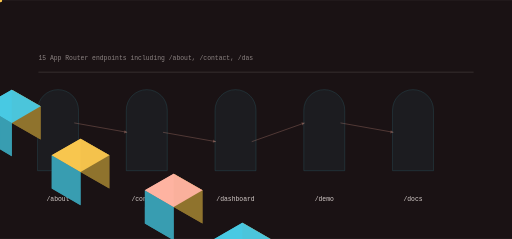
t = 0.00 s
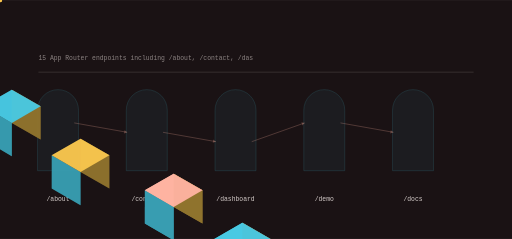
t = 1.16 s
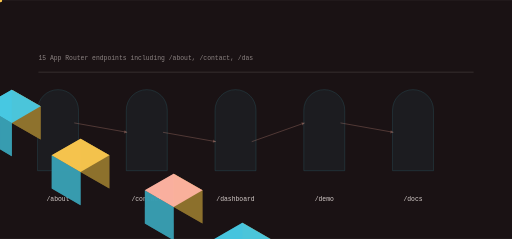
t = 2.30 s
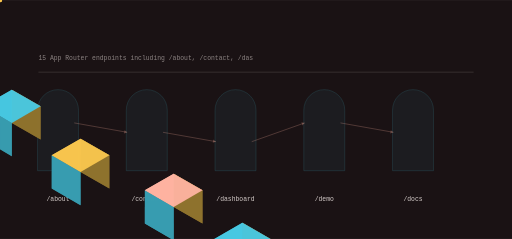
t = 3.47 s
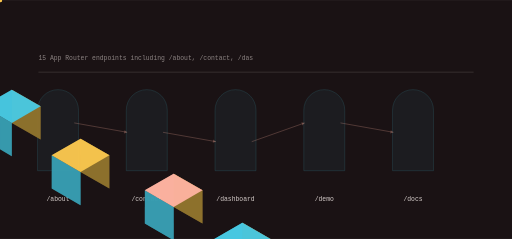
t = 4.60 s
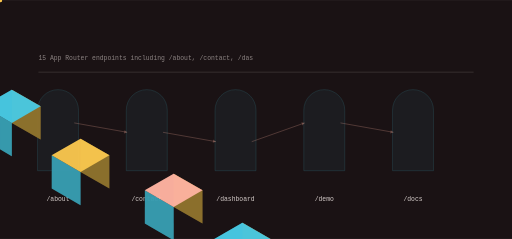
t = 5.53 s

The animated SVG that drew these frames (rendered in a browser with its animation timeline set to each time). Animation: 13 SMIL elements (animate=5,animateTransform=8); one cycle of 6.90 s, repeats indefinitely.

<svg xmlns="http://www.w3.org/2000/svg" viewBox="0 0 1200 560" width="1200" height="560" role="img" aria-label="vizuler data flow">
<title>vizuler data flow</title>
<rect width="1200" height="560" fill="#1a1214"/>
<defs><linearGradient id="gf" x1="0" y1="0" x2="1" y2="1"><stop offset="0%" stop-color="#ffb4a2"/><stop offset="100%" stop-color="#48cae4"/></linearGradient></defs><path d="M88.00,400.00 L88.00,258.00 A48.00,48.00 0 0 1 184.00,258.00 L184.00,400.00 Z" fill="rgba(72,202,228,0.100)" opacity="0.55" stroke="rgba(72,202,228,0.400)" stroke-width="1.4"/><polygon points="-133.37,173.00 -65.82,212.00 -65.82,134.00 -133.37,95.00" fill="#90732e" opacity="0.95"/><polygon points="-200.92,212.00 -133.37,251.00 -133.37,173.00 -200.92,134.00" fill="#389eb2" opacity="0.95"/><polygon points="-133.37,95.00 -65.82,134.00 -133.37,173.00 -200.92,134.00" fill="#ffb4a2" opacity="0.95"/><g><polygon points="-133.37,173.00 -65.82,212.00 -65.82,134.00 -133.37,95.00" fill="#90732e" opacity="0.95"/><polygon points="-200.92,212.00 -133.37,251.00 -133.37,173.00 -200.92,134.00" fill="#389eb2" opacity="0.95"/><polygon points="-133.37,95.00 -65.82,134.00 -133.37,173.00 -200.92,134.00" fill="#ffb4a2" opacity="0.95"/><animate attributeName="opacity" values="0.25;1.0;0.25" dur="4.625s" begin="0.0s" repeatCount="indefinite" /></g><text x="136" y="470" font-family="ui-monospace,Menlo,monospace" font-size="15" fill="rgba(253,244,240,0.820)" text-anchor="middle">/about</text><path d="M296.00,400.00 L296.00,258.00 A48.00,48.00 0 0 1 392.00,258.00 L392.00,400.00 Z" fill="rgba(72,202,228,0.100)" opacity="0.55" stroke="rgba(72,202,228,0.400)" stroke-width="1.4"/><polygon points="27.71,288.00 95.26,327.00 95.26,249.00 27.71,210.00" fill="#90732e" opacity="0.95"/><polygon points="-39.84,327.00 27.71,366.00 27.71,288.00 -39.84,249.00" fill="#389eb2" opacity="0.95"/><polygon points="27.71,210.00 95.26,249.00 27.71,288.00 -39.84,249.00" fill="#48cae4" opacity="0.95"/><g><polygon points="27.71,288.00 95.26,327.00 95.26,249.00 27.71,210.00" fill="#90732e" opacity="0.95"/><polygon points="-39.84,327.00 27.71,366.00 27.71,288.00 -39.84,249.00" fill="#389eb2" opacity="0.95"/><polygon points="27.71,210.00 95.26,249.00 27.71,288.00 -39.84,249.00" fill="#48cae4" opacity="0.95"/><animate attributeName="opacity" values="0.25;1.0;0.25" dur="4.625s" begin="0.4s" repeatCount="indefinite" /></g><text x="344" y="470" font-family="ui-monospace,Menlo,monospace" font-size="15" fill="rgba(253,244,240,0.820)" text-anchor="middle">/contact</text><line x1="174.00" y1="288.00" x2="298.00" y2="310.00" stroke="rgba(255,180,162,0.500)" stroke-width="2.00" opacity="0.55"/><polygon points="298.00,310.00 291.97,305.07 290.64,312.55" fill="rgba(255,180,162,0.500)" opacity="0.55"/><g opacity="0.9"><circle cx="0.00" cy="0.00" r="5.00" fill="#f9c74f" opacity="1.00"/><animateTransform attributeName="transform" type="translate" values="174.00,288.00 298.00,310.00" dur="3.6999999999999997s" begin="0.0s" repeatCount="indefinite" /><animateTransform attributeName="transform" type="translate" values="298.00,310.00 174.00,288.00" dur="3.6999999999999997s" begin="1.8499999999999999s" repeatCount="indefinite" /></g><path d="M504.00,400.00 L504.00,258.00 A48.00,48.00 0 0 1 600.00,258.00 L600.00,400.00 Z" fill="rgba(72,202,228,0.100)" opacity="0.55" stroke="rgba(72,202,228,0.400)" stroke-width="1.4"/><polygon points="188.79,403.00 256.34,442.00 256.34,364.00 188.79,325.00" fill="#90732e" opacity="0.95"/><polygon points="121.24,442.00 188.79,481.00 188.79,403.00 121.24,364.00" fill="#389eb2" opacity="0.95"/><polygon points="188.79,325.00 256.34,364.00 188.79,403.00 121.24,364.00" fill="#f9c74f" opacity="0.95"/><g><polygon points="188.79,403.00 256.34,442.00 256.34,364.00 188.79,325.00" fill="#90732e" opacity="0.95"/><polygon points="121.24,442.00 188.79,481.00 188.79,403.00 121.24,364.00" fill="#389eb2" opacity="0.95"/><polygon points="188.79,325.00 256.34,364.00 188.79,403.00 121.24,364.00" fill="#f9c74f" opacity="0.95"/><animate attributeName="opacity" values="0.25;1.0;0.25" dur="4.625s" begin="0.8s" repeatCount="indefinite" /></g><text x="552" y="470" font-family="ui-monospace,Menlo,monospace" font-size="15" fill="rgba(253,244,240,0.820)" text-anchor="middle">/dashboard</text><line x1="382.00" y1="310.00" x2="506.00" y2="332.00" stroke="rgba(255,180,162,0.500)" stroke-width="2.00" opacity="0.55"/><polygon points="506.00,332.00 499.97,327.07 498.64,334.55" fill="rgba(255,180,162,0.500)" opacity="0.55"/><g opacity="0.9"><circle cx="0.00" cy="0.00" r="5.00" fill="#f9c74f" opacity="1.00"/><animateTransform attributeName="transform" type="translate" values="382.00,310.00 506.00,332.00" dur="3.6999999999999997s" begin="0.45s" repeatCount="indefinite" /><animateTransform attributeName="transform" type="translate" values="506.00,332.00 382.00,310.00" dur="3.6999999999999997s" begin="2.3s" repeatCount="indefinite" /></g><path d="M712.00,400.00 L712.00,258.00 A48.00,48.00 0 0 1 808.00,258.00 L808.00,400.00 Z" fill="rgba(72,202,228,0.100)" opacity="0.55" stroke="rgba(72,202,228,0.400)" stroke-width="1.4"/><polygon points="407.03,485.00 474.58,524.00 474.58,446.00 407.03,407.00" fill="#90732e" opacity="0.95"/><polygon points="339.48,524.00 407.03,563.00 407.03,485.00 339.48,446.00" fill="#389eb2" opacity="0.95"/><polygon points="407.03,407.00 474.58,446.00 407.03,485.00 339.48,446.00" fill="#ffb4a2" opacity="0.95"/><g><polygon points="407.03,485.00 474.58,524.00 474.58,446.00 407.03,407.00" fill="#90732e" opacity="0.95"/><polygon points="339.48,524.00 407.03,563.00 407.03,485.00 339.48,446.00" fill="#389eb2" opacity="0.95"/><polygon points="407.03,407.00 474.58,446.00 407.03,485.00 339.48,446.00" fill="#ffb4a2" opacity="0.95"/><animate attributeName="opacity" values="0.25;1.0;0.25" dur="4.625s" begin="1.2000000000000002s" repeatCount="indefinite" /></g><text x="760" y="470" font-family="ui-monospace,Menlo,monospace" font-size="15" fill="rgba(253,244,240,0.820)" text-anchor="middle">/demo</text><line x1="590.00" y1="332.00" x2="714.00" y2="288.00" stroke="rgba(255,180,162,0.500)" stroke-width="2.00" opacity="0.55"/><polygon points="714.00,288.00 706.32,286.69 708.86,293.86" fill="rgba(255,180,162,0.500)" opacity="0.55"/><g opacity="0.9"><circle cx="0.00" cy="0.00" r="5.00" fill="#f9c74f" opacity="1.00"/><animateTransform attributeName="transform" type="translate" values="590.00,332.00 714.00,288.00" dur="3.6999999999999997s" begin="0.9s" repeatCount="indefinite" /><animateTransform attributeName="transform" type="translate" values="714.00,288.00 590.00,332.00" dur="3.6999999999999997s" begin="2.75s" repeatCount="indefinite" /></g><path d="M920.00,400.00 L920.00,258.00 A48.00,48.00 0 0 1 1016.00,258.00 L1016.00,400.00 Z" fill="rgba(72,202,228,0.100)" opacity="0.55" stroke="rgba(72,202,228,0.400)" stroke-width="1.4"/><polygon points="568.11,600.00 635.66,639.00 635.66,561.00 568.11,522.00" fill="#90732e" opacity="0.95"/><polygon points="500.56,639.00 568.11,678.00 568.11,600.00 500.56,561.00" fill="#389eb2" opacity="0.95"/><polygon points="568.11,522.00 635.66,561.00 568.11,600.00 500.56,561.00" fill="#48cae4" opacity="0.95"/><g><polygon points="568.11,600.00 635.66,639.00 635.66,561.00 568.11,522.00" fill="#90732e" opacity="0.95"/><polygon points="500.56,639.00 568.11,678.00 568.11,600.00 500.56,561.00" fill="#389eb2" opacity="0.95"/><polygon points="568.11,522.00 635.66,561.00 568.11,600.00 500.56,561.00" fill="#48cae4" opacity="0.95"/><animate attributeName="opacity" values="0.25;1.0;0.25" dur="4.625s" begin="1.6s" repeatCount="indefinite" /></g><text x="968" y="470" font-family="ui-monospace,Menlo,monospace" font-size="15" fill="rgba(253,244,240,0.820)" text-anchor="middle">/docs</text><line x1="798.00" y1="288.00" x2="922.00" y2="310.00" stroke="rgba(255,180,162,0.500)" stroke-width="2.00" opacity="0.55"/><polygon points="922.00,310.00 915.97,305.07 914.64,312.55" fill="rgba(255,180,162,0.500)" opacity="0.55"/><g opacity="0.9"><circle cx="0.00" cy="0.00" r="5.00" fill="#f9c74f" opacity="1.00"/><animateTransform attributeName="transform" type="translate" values="798.00,288.00 922.00,310.00" dur="3.6999999999999997s" begin="1.35s" repeatCount="indefinite" /><animateTransform attributeName="transform" type="translate" values="922.00,310.00 798.00,288.00" dur="3.6999999999999997s" begin="3.2s" repeatCount="indefinite" /></g><rect x="90.00" y="168.00" width="1020.00" height="2.00" rx="0.00" fill="rgba(253,244,240,0.140)" opacity="1.00"/><text x="90" y="140" font-family="ui-monospace,Menlo,monospace" font-size="15" fill="rgba(253,244,240,0.500)">15 App Router endpoints including /about, /contact, /das</text>
</svg>
